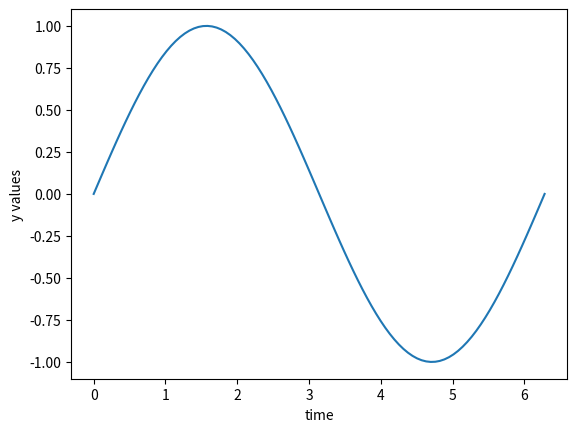

Source code (Python):
import matplotlib.pyplot as plt
import numpy as np

xvals = np.linspace(0,2*np.pi,100)
yvals = np.sin(np.linspace(0,2*np.pi,100))
plt.plot(xvals,yvals)
plt.xlabel("time") 
plt.ylabel("y values")
# this will pause execution until you close the figure
# but closing the figure also removes the plot from the workspace
#plt.show()
#print("hi!")
plt.savefig('sinplot1.pdf')